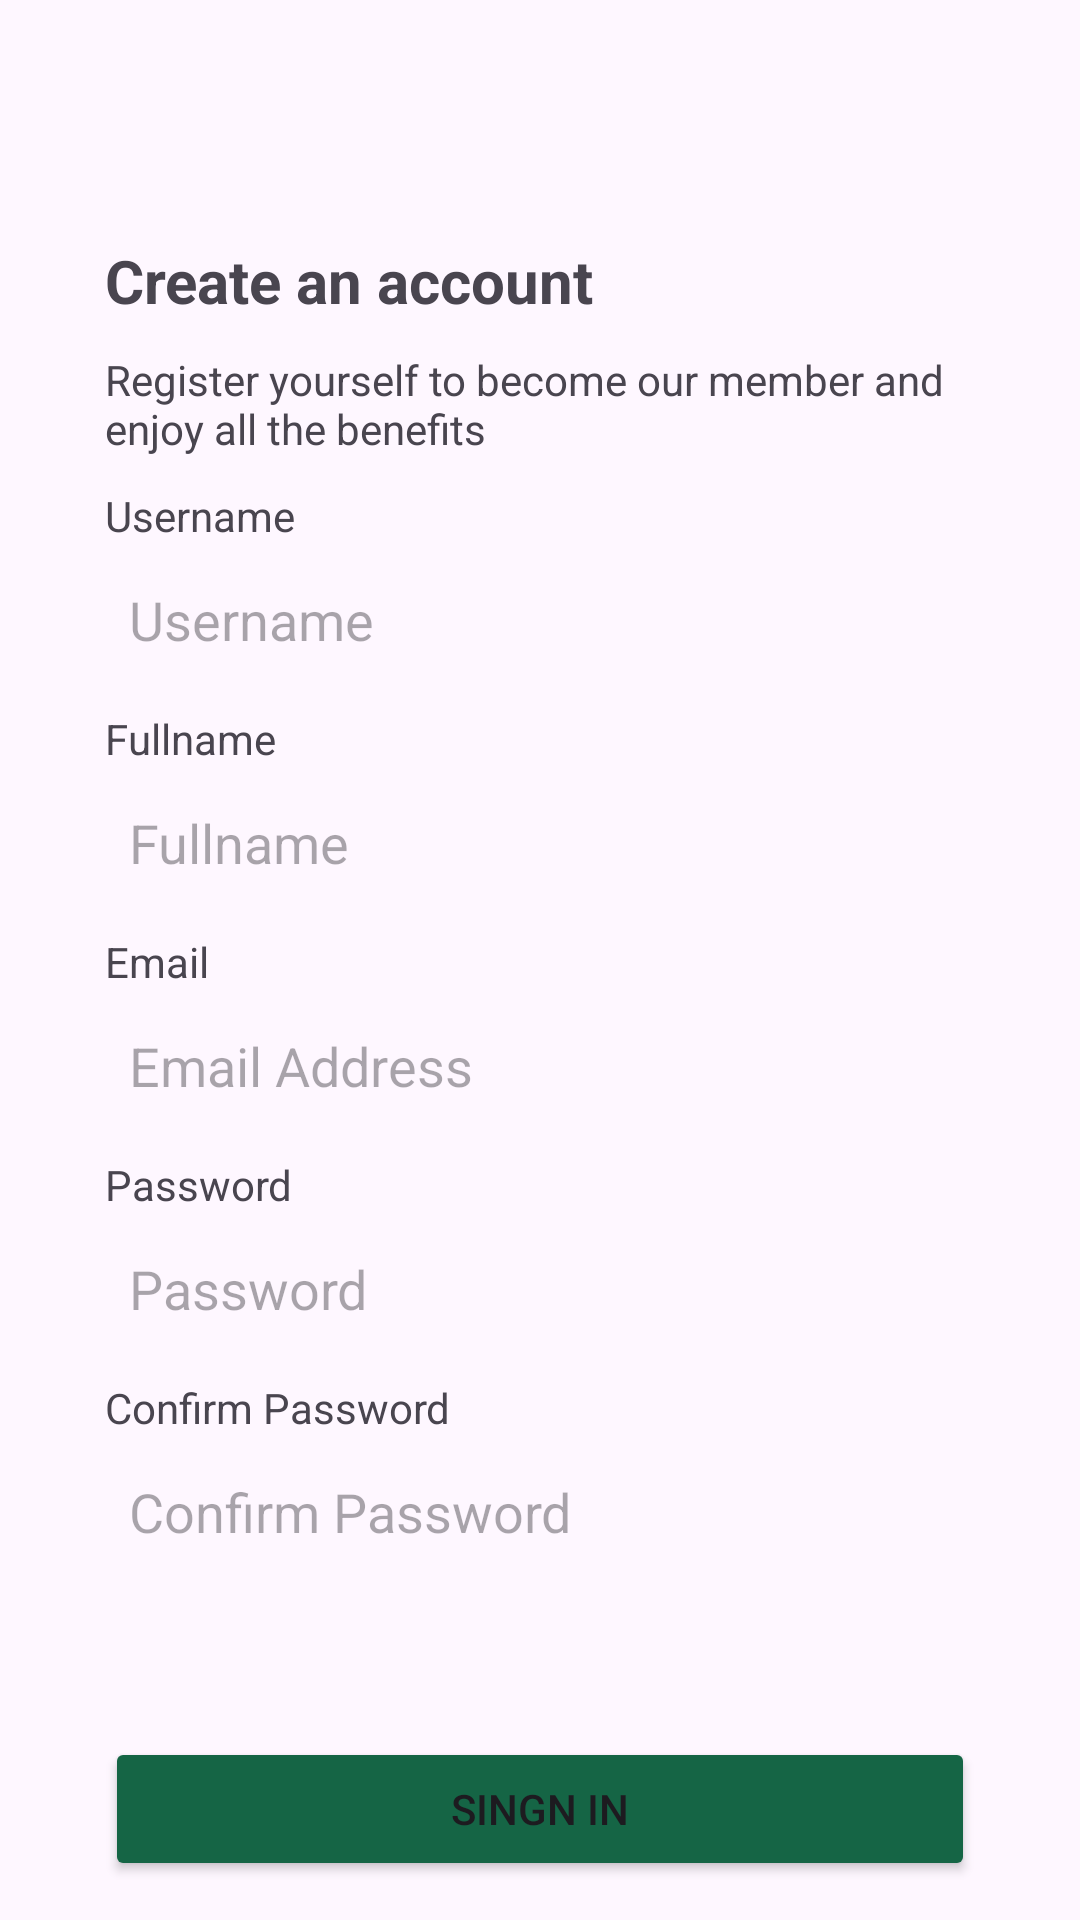

The Android layout XML behind this screen, and the referenced resources:
<!-- AndroidManifest.xml: application theme Theme.EzemKofiTry -->
<!-- res/layout/activity_register.xml -->
<?xml version="1.0" encoding="utf-8"?>
<LinearLayout xmlns:android="http://schemas.android.com/apk/res/android"
    xmlns:app="http://schemas.android.com/apk/res-auto"
    xmlns:tools="http://schemas.android.com/tools"
    android:layout_width="match_parent"
    android:layout_height="match_parent"
    android:orientation="vertical"
    tools:context=".Register">

    <ImageView
        android:layout_marginTop="20dp"
        android:background="@drawable/logo_green_with_icon"
        android:layout_gravity="center_horizontal"
        android:layout_width="155dp"
        android:layout_height="50dp"/>


    <LinearLayout
        android:layout_marginTop="10dp"
        android:layout_marginHorizontal="35dp"
        android:orientation="vertical"
        android:layout_width="match_parent"
        android:layout_height="match_parent">

    <TextView
        android:textSize="20sp"
        android:textStyle="bold"
        android:text="Create an account"
        android:layout_width="wrap_content"
        android:layout_height="wrap_content"/>

        <TextView
            android:layout_marginTop="10dp"
            android:text="Register yourself to become our member and enjoy all the benefits"
            android:layout_width="wrap_content"
            android:layout_height="wrap_content"/>

        <TextView
            android:text="Username"
            android:layout_marginTop="10dp"
            android:layout_width="wrap_content"
            android:layout_height="wrap_content"/>

        <EditText
            android:id="@+id/username"
            android:hint="Username"
            android:layout_marginTop="5dp"
            android:padding="8dp"
            android:background="@drawable/edittext"
            android:layout_width="match_parent"
            android:layout_height="wrap_content"/>


        <TextView
            android:text="Fullname"
            android:layout_marginTop="10dp"
            android:layout_width="wrap_content"
            android:layout_height="wrap_content"/>

        <EditText
            android:id="@+id/fullname"
            android:hint="Fullname"
            android:layout_marginTop="5dp"
            android:padding="8dp"
            android:background="@drawable/edittext"
            android:layout_width="match_parent"
            android:layout_height="wrap_content"/>

        <TextView
            android:text="Email"
            android:layout_marginTop="10dp"
            android:layout_width="wrap_content"
            android:layout_height="wrap_content"/>

        <EditText
            android:id="@+id/Email"
            android:hint="Email Address"
            android:layout_marginTop="5dp"
            android:padding="8dp"
            android:background="@drawable/edittext"
            android:layout_width="match_parent"
            android:layout_height="wrap_content"/>

        <TextView
            android:text="Password"
            android:layout_marginTop="10dp"
            android:layout_width="wrap_content"
            android:layout_height="wrap_content"/>

        <EditText
            android:id="@+id/password"
            android:hint="Password"
            android:layout_marginTop="5dp"
            android:padding="8dp"
            android:background="@drawable/edittext"
            android:layout_width="match_parent"
            android:layout_height="wrap_content"/>


        <TextView
            android:text="Confirm Password"
            android:layout_marginTop="10dp"
            android:layout_width="wrap_content"
            android:layout_height="wrap_content"/>

        <EditText
            android:id="@+id/confirm_button"
            android:hint="Confirm Password"
            android:layout_marginTop="5dp"
            android:padding="8dp"
            android:background="@drawable/edittext"
            android:layout_width="match_parent"
            android:layout_height="wrap_content"/>

        <Button
            android:id="@+id/btn_singnin"
            android:text="Singn In"
            android:layout_marginTop="55dp"
            android:backgroundTint="@color/Ezemkofi"
            android:layout_width="match_parent"
            android:layout_height="wrap_content"/>

        <LinearLayout
            android:layout_marginTop="10dp"
            android:layout_gravity="center"
            android:layout_width="match_parent"
            android:layout_height="wrap_content">


            <TextView
                android:layout_marginHorizontal="15dp"
                android:text="Already have an account?"
                android:layout_width="wrap_content"
                android:layout_height="wrap_content"/>

            <TextView
                android:layout_marginHorizontal="10dp"
                android:id="@+id/Login"
                android:textColor="@color/Ezemkofi"
                android:textStyle="bold"
                android:text="Login here"
                android:layout_width="wrap_content"
                android:layout_height="wrap_content"/>


        </LinearLayout>


    </LinearLayout>

</LinearLayout>
<!-- resources referenced by this layout -->
<resources>
  <color name="Ezemkofi">#156545</color>
  <style name="Theme.EzemKofiTry" parent="Base.Theme.EzemKofiTry" />
  <style name="Base.Theme.EzemKofiTry" parent="Theme.Material3.DayNight.NoActionBar">
          
          
      </style>
</resources>
